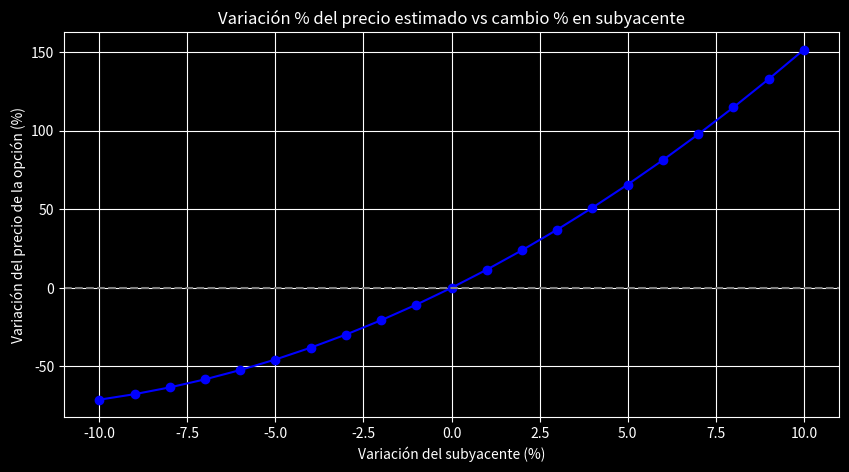
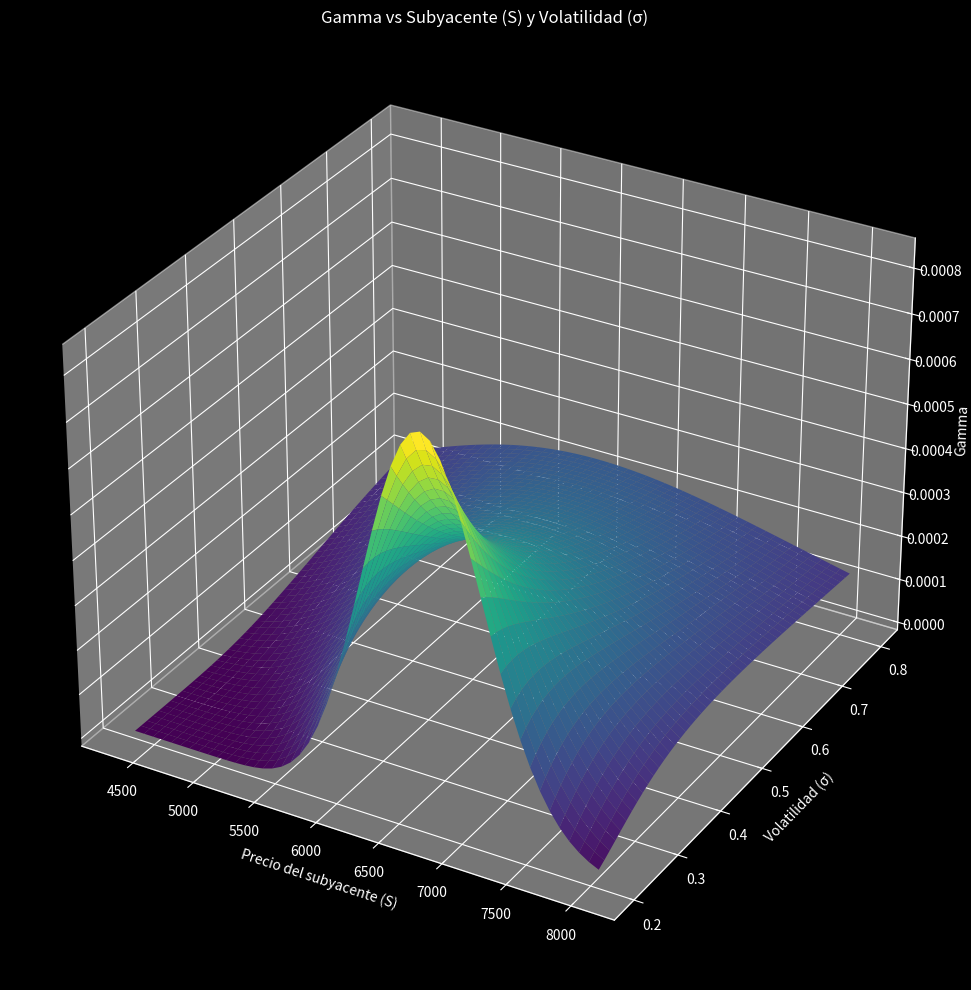

Reproduce these figures in Python, in order.
import numpy as np
from scipy.stats import norm
import pandas as pd
import matplotlib.pyplot as plt
from mpl_toolkits.mplot3d import Axes3D

# Parámetros base
S = 6200
K = 6945
T = 45 / 365
r = 0.25
sigma = 0.439
C0 = 180


# Cálculo de d1, delta, gamma
d1 = (np.log(S / K) + (r + 0.5 * sigma**2) * T) / (sigma * np.sqrt(T))
delta = norm.cdf(d1)
gamma = norm.pdf(d1) / (S * sigma * np.sqrt(T))

# Mostrar valores clave
print(f"d1 = {d1:.4f}")
print(f"Delta = {delta:.4f}")
print(f"Gamma = {gamma:.8f}")

# Variaciones de S (desde -10% a +10%)
porcentajes = np.arange(-0.10, 0.11, 0.01)
nuevos_precios = S * (1 + porcentajes)

# Tabla de sensibilidad
variaciones = []

for pct, new_S in zip(porcentajes, nuevos_precios):
    dS = new_S - S
    precio_estimado = C0 + delta * dS + 0.5 * gamma * dS**2

    # Variación % correctamente medida contra 174
    var_pct_opcion = ((precio_estimado - C0) / C0) * 100

    variaciones.append({
        "Variación suby (%)": f"{pct*100:.0f}%",
        "S": round(new_S, 2),
        "ΔS": round(dS, 2),
        "Precio estimado": round(precio_estimado, 2),
        "Var % precio opción": f"{var_pct_opcion:.2f}%"
    })


tabla = pd.DataFrame(variaciones)
print(tabla.to_string(index=False))

# === Gráfico de variación porcentual del precio estimado ===
plt.style.use('dark_background')
plt.figure(figsize=(10, 5))
x_vals = porcentajes * 100
y_vals = [((C0 + delta * (S * p) + 0.5 * gamma * (S * p)**2) - C0) / C0 * 100 for p in porcentajes]
plt.plot(x_vals, y_vals, marker='o', color='blue')
plt.axhline(0, color='gray', linestyle='--')
plt.title("Variación % del precio estimado vs cambio % en subyacente")
plt.xlabel("Variación del subyacente (%)")
plt.ylabel("Variación del precio de la opción (%)")
plt.grid(True)
plt.show()



# Rango de S y sigma para graficar Gamma
S_range = np.linspace(S * 0.7, S * 1.3, 50)
sigma_range = np.linspace(0.2, 0.8, 50)

S_grid, sigma_grid = np.meshgrid(S_range, sigma_range)

# Gamma para cada punto en la grilla
d1_grid = (np.log(S_grid / K) + (r + 0.5 * sigma_grid**2) * T) / (sigma_grid * np.sqrt(T))
gamma_grid = norm.pdf(d1_grid) / (S_grid * sigma_grid * np.sqrt(T))

# Gráfico 3D
fig = plt.figure(figsize=(20, 10))
ax = fig.add_subplot(111, projection='3d')
ax.plot_surface(S_grid, sigma_grid, gamma_grid, cmap='viridis')

ax.set_title("Gamma vs Subyacente (S) y Volatilidad (σ)")
ax.set_xlabel("Precio del subyacente (S)")
ax.set_ylabel("Volatilidad (σ)")
ax.set_zlabel("Gamma")
plt.tight_layout()
plt.show()
